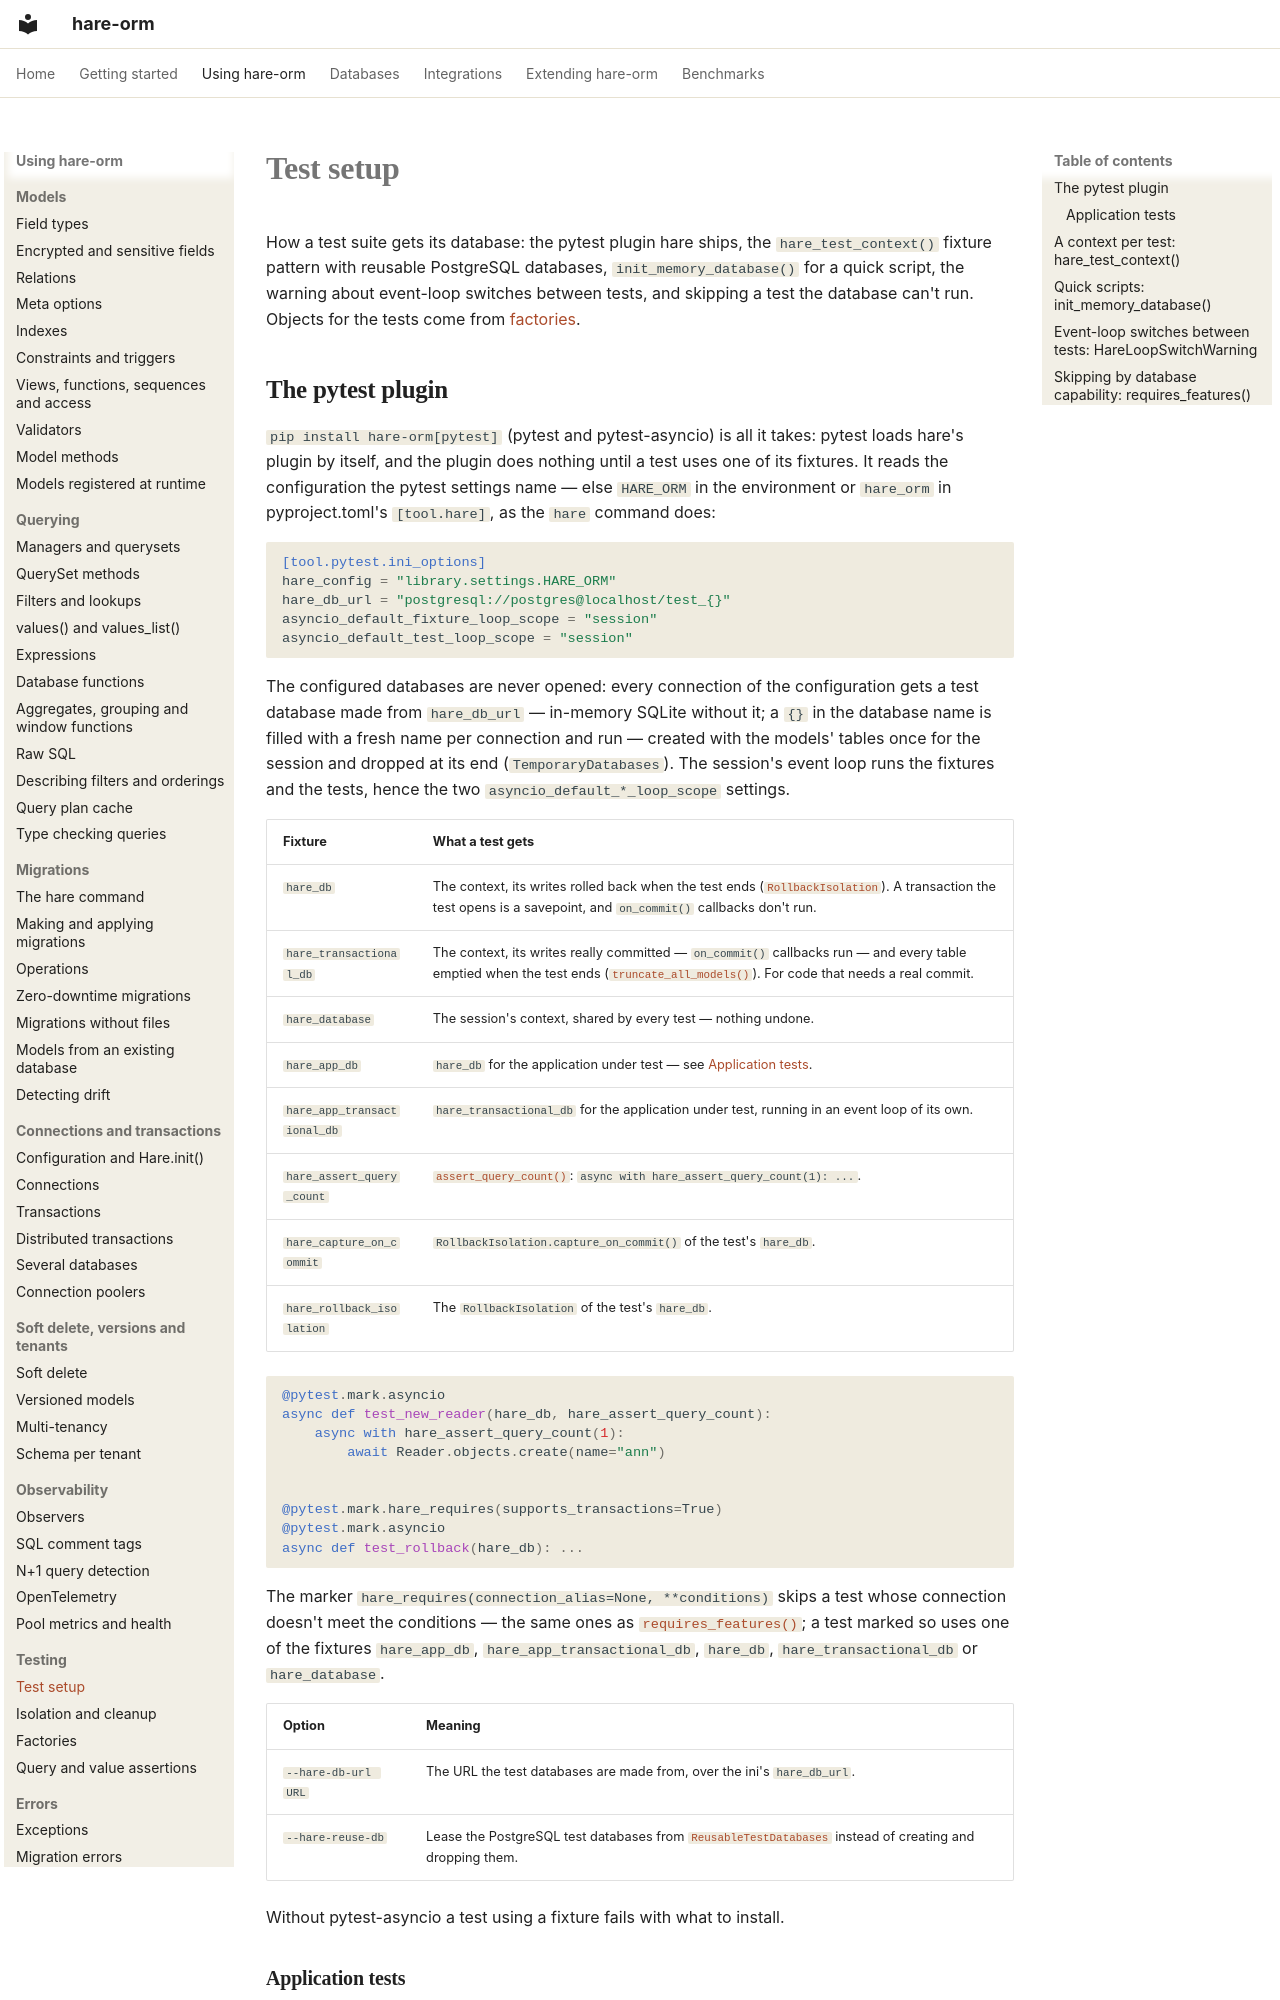

repository: hare-orm/hare-orm · page: testing/setup/index.html · generator: mkdocs

# Test setup

How a test suite gets its database: the pytest plugin hare ships, the `hare_test_context()` fixture
pattern with reusable PostgreSQL databases, `init_memory_database()` for a quick script, the warning about
event-loop switches between tests, and skipping a test the database can't run. Objects for the tests come
from [factories](factories.md).

## <a id="pytest-plugin"></a>The pytest plugin

`pip install hare-orm[pytest]` (pytest and pytest-asyncio) is all it takes: pytest loads hare's plugin by
itself, and the plugin does nothing until a test uses one of its fixtures. It reads the configuration the
pytest settings name — else `HARE_ORM` in the environment or `hare_orm` in pyproject.toml's
`[tool.hare]`, as the `hare` command does:

```toml
[tool.pytest.ini_options]
hare_config = "library.settings.HARE_ORM"
hare_db_url = "postgresql://postgres@localhost/test_{}"
asyncio_default_fixture_loop_scope = "session"
asyncio_default_test_loop_scope = "session"
```

The configured databases are never opened: every connection of the configuration gets a test database
made from `hare_db_url` — in-memory SQLite without it; a `{}` in the database name is filled with a fresh
name per connection and run — created with the models' tables once for the session and dropped at its end
(`TemporaryDatabases`). The session's event loop runs the fixtures and the tests, hence the two
`asyncio_default_*_loop_scope` settings.

| Fixture | What a test gets |
|---|---|
| `hare_db` | The context, its writes rolled back when the test ends ([`RollbackIsolation`](isolation-and-cleanup.md#rollback-isolation)). A transaction the test opens is a savepoint, and `on_commit()` callbacks don't run. |
| `hare_transactional_db` | The context, its writes really committed — `on_commit()` callbacks run — and every table emptied when the test ends ([`truncate_all_models()`](isolation-and-cleanup.md#truncate-all-models)). For code that needs a real commit. |
| `hare_database` | The session's context, shared by every test — nothing undone. |
| `hare_app_db` | `hare_db` for the application under test — see [Application tests](#application-tests). |
| `hare_app_transactional_db` | `hare_transactional_db` for the application under test, running in an event loop of its own. |
| `hare_assert_query_count` | [`assert_query_count()`](assertions.md#assert-num-queries): `async with hare_assert_query_count(1): ...`. |
| `hare_capture_on_commit` | `RollbackIsolation.capture_on_commit()` of the test's `hare_db`. |
| `hare_rollback_isolation` | The `RollbackIsolation` of the test's `hare_db`. |

```python
@pytest.mark.asyncio
async def test_new_reader(hare_db, hare_assert_query_count):
    async with hare_assert_query_count(1):
        await Reader.objects.create(name="ann")


@pytest.mark.hare_requires(supports_transactions=True)
@pytest.mark.asyncio
async def test_rollback(hare_db): ...
```

The marker `hare_requires(connection_alias=None, **conditions)` skips a test whose connection doesn't
meet the conditions — the same ones as [`requires_features()`](#requires-features); a test marked so uses
one of the fixtures `hare_app_db`, `hare_app_transactional_db`, `hare_db`, `hare_transactional_db` or
`hare_database`.

| Option | Meaning |
|---|---|
| `--hare-db-url URL` | The URL the test databases are made from, over the ini's `hare_db_url`. |
| `--hare-reuse-db` | Lease the PostgreSQL test databases from [`ReusableTestDatabases`](../dialects/postgresql/testing.md#reuse-databases) instead of creating and dropping them. |

Without pytest-asyncio a test using a fixture fails with what to install.
